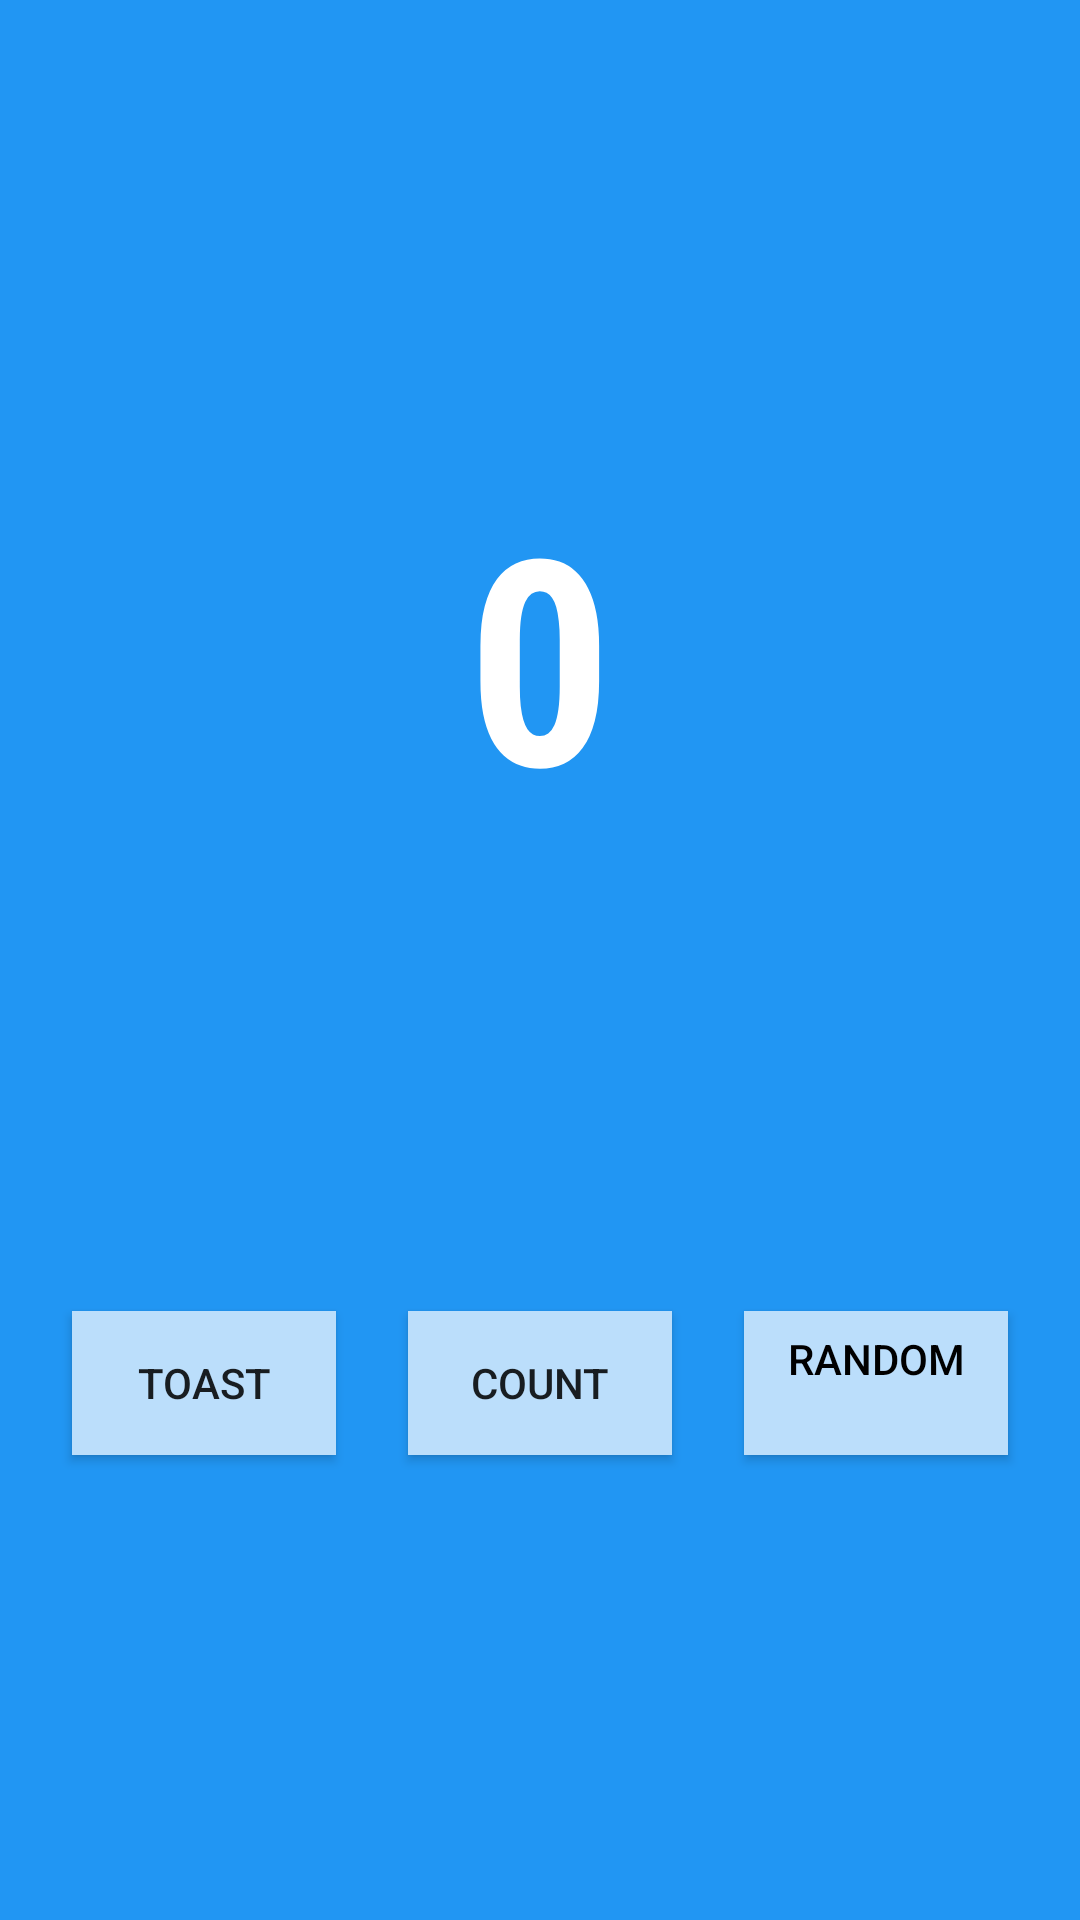

Android layout source for this screen:
<!-- AndroidManifest.xml: application theme Theme.Shiyan2 -->
<!-- res/layout/fragment_first.xml -->
<?xml version="1.0" encoding="utf-8"?>
<androidx.constraintlayout.widget.ConstraintLayout xmlns:android="http://schemas.android.com/apk/res/android"
    xmlns:app="http://schemas.android.com/apk/res-auto"
    xmlns:tools="http://schemas.android.com/tools"
    android:layout_width="match_parent"
    android:layout_height="match_parent"
    android:background="#2196F3"
    tools:context=".FirstFragment">

    <TextView
        android:id="@+id/textview_first"
        android:layout_width="wrap_content"
        android:layout_height="wrap_content"
        android:fontFamily="sans-serif-condensed"
        android:text="@string/hello_first_fragment"
        android:textColor="@color/white"
        android:textSize="96sp"
        android:textStyle="bold"
        app:layout_constraintBottom_toBottomOf="parent"
        app:layout_constraintEnd_toEndOf="parent"
        app:layout_constraintStart_toStartOf="parent"
        app:layout_constraintTop_toTopOf="parent"
        app:layout_constraintVertical_bias="0.3" />

    <Button
        android:id="@+id/random_button"
        android:layout_width="wrap_content"
        android:layout_height="wrap_content"
        android:layout_marginEnd="24dp"
        android:background="#BBDEFB"
        android:text="@string/random_button_text"
        android:textAlignment="center"
        android:textColor="#000000"
        android:textColorHighlight="#000000"
        android:textColorLink="#000000"
        app:iconTint="#BBDEFB"
        app:layout_constraintBottom_toBottomOf="parent"
        app:layout_constraintEnd_toEndOf="parent"
        app:layout_constraintTop_toBottomOf="@+id/textview_first" />

    <Button
        android:id="@+id/toast_button"
        android:layout_width="wrap_content"
        android:layout_height="wrap_content"
        android:layout_marginStart="24dp"
        android:background="#BBDEFB"
        android:text="@string/toast_button_text"
        app:layout_constraintBottom_toBottomOf="parent"
        app:layout_constraintStart_toStartOf="parent"
        app:layout_constraintTop_toBottomOf="@+id/textview_first" />

    <Button
        android:id="@+id/count_button"
        android:layout_width="wrap_content"
        android:layout_height="wrap_content"
        android:background="#BBDEFB"
        android:backgroundTint="#BBDEFB"
        android:text="@string/count_button_text"
        app:layout_constraintBottom_toBottomOf="parent"
        app:layout_constraintEnd_toStartOf="@+id/random_button"
        app:layout_constraintStart_toEndOf="@+id/toast_button"
        app:layout_constraintTop_toBottomOf="@+id/textview_first" />
</androidx.constraintlayout.widget.ConstraintLayout>
<!-- resources referenced by this layout -->
<resources>
  <color name="white">#FFFFFFFF</color>
  <string name="count_button_text">count</string>
  <string name="hello_first_fragment">0</string>
  <string name="random_button_text">random\n</string>
  <string name="toast_button_text">toast</string>
  <style name="Theme.Shiyan2" parent="Base.Theme.Shiyan2" />
  <style name="Base.Theme.Shiyan2" parent="Theme.MaterialComponents.DayNight.NoActionBar.Bridge">
          
          
      </style>
</resources>
